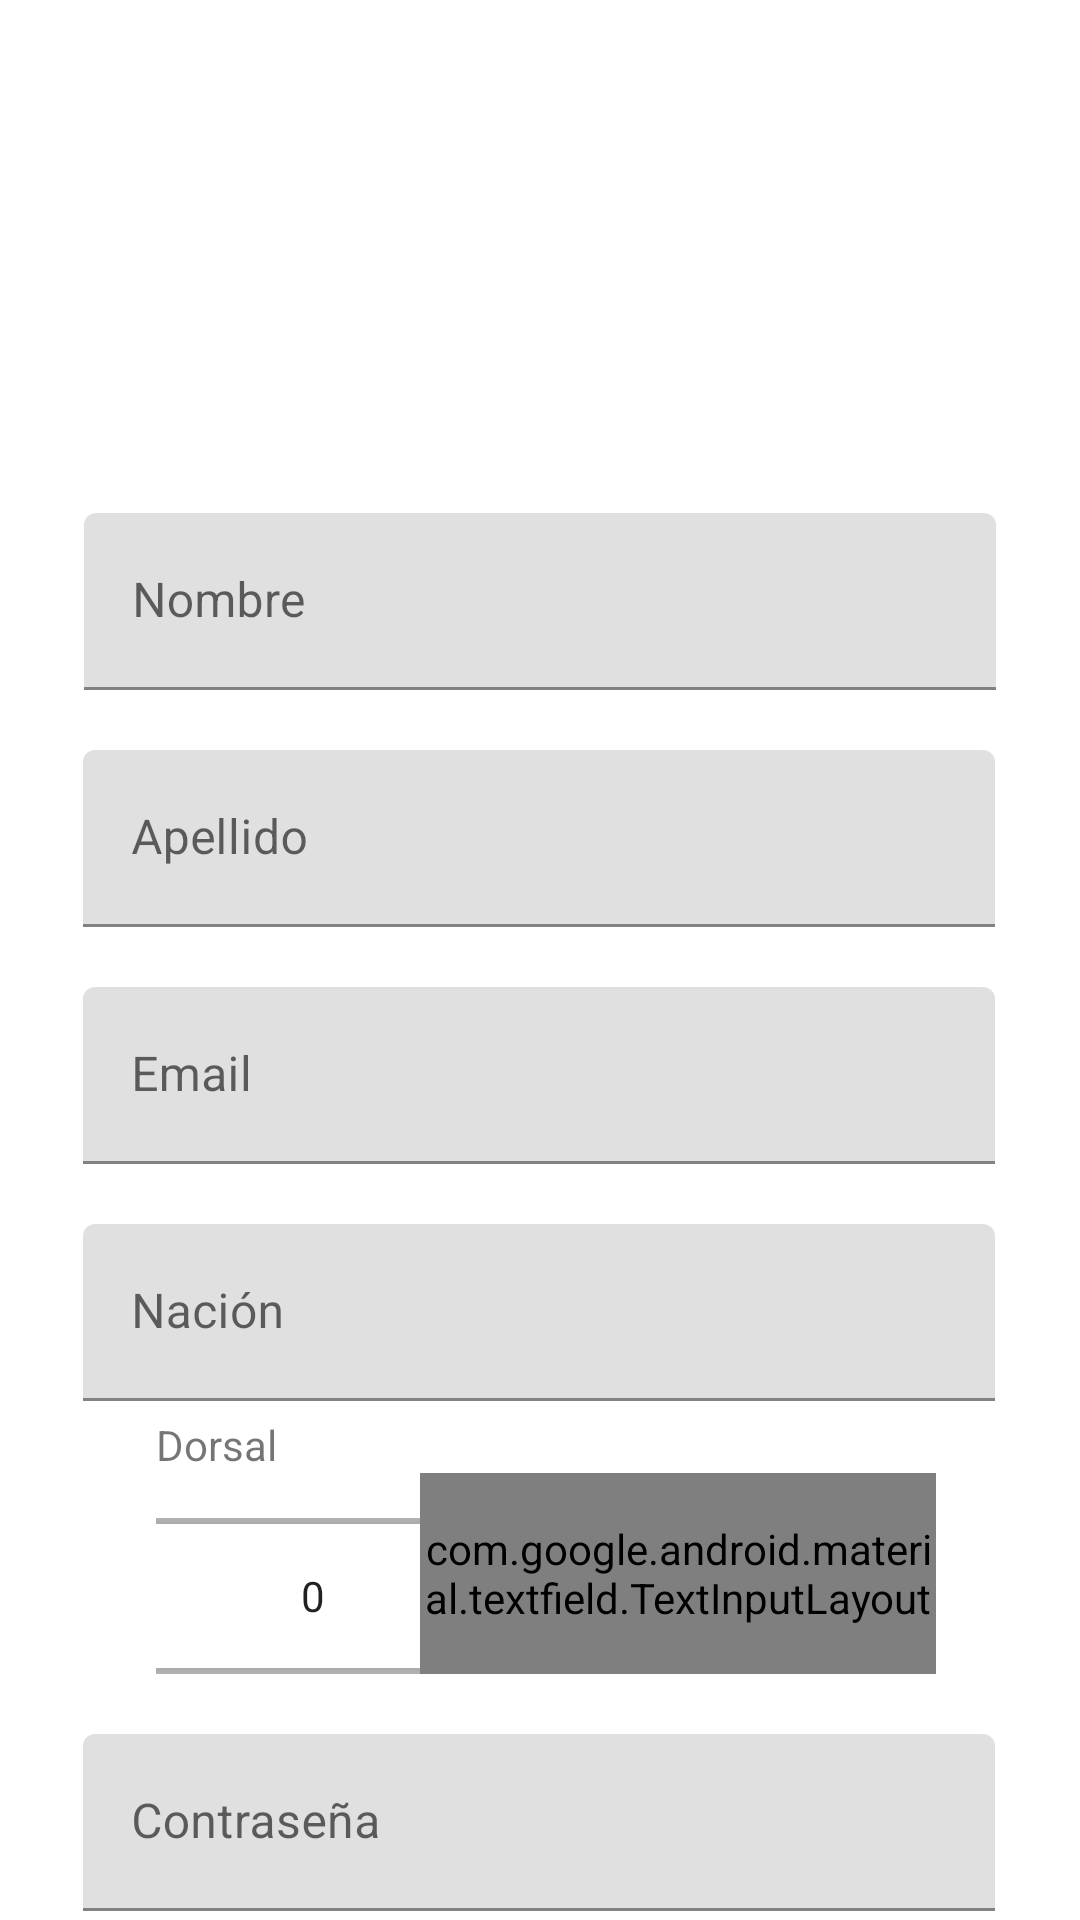

Here is an Android app screen rendered from its layout file. Give the layout XML and the strings, colors and styles it references.
<!-- AndroidManifest.xml: application theme AppTheme -->
<!-- res/layout/fragment_player_creation.xml -->
<?xml version="1.0" encoding="utf-8"?>
<androidx.constraintlayout.widget.ConstraintLayout
        xmlns:android="http://schemas.android.com/apk/res/android"
        xmlns:app="http://schemas.android.com/apk/res-auto"
        xmlns:tools="http://schemas.android.com/tools"
        android:layout_width="match_parent"
        android:layout_height="match_parent"
        tools:context=".MainActivity.players.playerCreation.PlayerCreationFragment">

    <ImageView
        android:id="@+id/photo"
        android:layout_width="299dp"
        android:layout_height="115dp"
        android:layout_marginTop="36dp"
        app:layout_constraintEnd_toEndOf="parent"
        app:layout_constraintStart_toStartOf="parent"
        app:layout_constraintTop_toTopOf="parent">

    </ImageView>

    <com.google.android.material.textfield.TextInputLayout
            android:id="@+id/name_label"
            android:layout_width="304dp"
            android:layout_height="59dp"
            android:layout_marginTop="20dp"
            android:hint="@string/name_player_creation"
            app:layout_constraintEnd_toEndOf="parent"
            app:layout_constraintStart_toStartOf="parent"
            app:layout_constraintTop_toBottomOf="@+id/photo">

            <com.google.android.material.textfield.TextInputEditText
                android:id="@+id/name_input"
                android:layout_width="match_parent"
                android:layout_height="match_parent">

            </com.google.android.material.textfield.TextInputEditText>

        </com.google.android.material.textfield.TextInputLayout>

        <com.google.android.material.textfield.TextInputLayout
            android:id="@+id/surname_label"
            android:layout_width="304dp"
            android:layout_height="59dp"
            android:layout_marginTop="20dp"
            android:hint="@string/surname_player_creation"
            app:layout_constraintEnd_toEndOf="parent"
            app:layout_constraintHorizontal_bias="0.495"
            app:layout_constraintStart_toStartOf="parent"
            app:layout_constraintTop_toBottomOf="@+id/name_label">

            <com.google.android.material.textfield.TextInputEditText
                android:id="@+id/surname_input"
                android:layout_width="match_parent"
                android:layout_height="match_parent">

            </com.google.android.material.textfield.TextInputEditText>

        </com.google.android.material.textfield.TextInputLayout>

        <com.google.android.material.textfield.TextInputLayout
            android:id="@+id/email_label"
            android:layout_width="304dp"
            android:layout_height="59dp"
            android:layout_marginTop="20dp"
            android:hint="@string/email_player_creation"
            app:layout_constraintEnd_toEndOf="parent"
            app:layout_constraintHorizontal_bias="0.495"
            app:layout_constraintStart_toStartOf="parent"
            app:layout_constraintTop_toBottomOf="@+id/surname_label">

            <com.google.android.material.textfield.TextInputEditText
                android:id="@+id/email_input"
                android:layout_width="match_parent"
                android:layout_height="match_parent">

            </com.google.android.material.textfield.TextInputEditText>

        </com.google.android.material.textfield.TextInputLayout>

        <com.google.android.material.textfield.TextInputLayout
            android:id="@+id/nation_label"
            android:layout_width="304dp"
            android:layout_height="59dp"
            android:layout_marginTop="20dp"
            android:hint="@string/nacionality_player_creation"
            app:layout_constraintEnd_toEndOf="parent"
            app:layout_constraintHorizontal_bias="0.495"
            app:layout_constraintStart_toStartOf="parent"
            app:layout_constraintTop_toBottomOf="@+id/email_label">

            <com.google.android.material.textfield.TextInputEditText
                android:id="@+id/nation_input"
                android:layout_width="match_parent"
                android:layout_height="match_parent">

            </com.google.android.material.textfield.TextInputEditText>

        </com.google.android.material.textfield.TextInputLayout>


    <androidx.appcompat.widget.AppCompatTextView
        android:layout_width="wrap_content"
        android:layout_height="wrap_content"
        android:layout_marginStart="52dp"
        android:text="@string/numberText_player_creation"
        app:layout_constraintBottom_toTopOf="@+id/number"
        app:layout_constraintStart_toStartOf="parent">

    </androidx.appcompat.widget.AppCompatTextView>

    <NumberPicker
        android:id="@+id/number"
        android:layout_width="105dp"
        android:layout_height="82dp"
        android:layout_marginStart="52dp"
        android:layout_marginTop="24dp"
        app:layout_constraintStart_toStartOf="parent"
        app:layout_constraintTop_toBottomOf="@+id/nation_label"></NumberPicker>


    <com.google.android.material.textfield.TextInputLayout
        android:id="@+id/position_label"
        style="@style/Widget.Material3.TextInputLayout.OutlinedBox.Dense.ExposedDropdownMenu"
        android:layout_width="172dp"
        android:layout_height="67dp"
        android:layout_marginTop="24dp"
        android:layout_marginEnd="48dp"
        android:hint="@string/position_player_creation"
        app:layout_constraintEnd_toEndOf="parent"
        app:layout_constraintTop_toBottomOf="@+id/nation_label">

        <AutoCompleteTextView
            android:id="@+id/position_item"
            android:layout_width="match_parent"
            android:layout_height="match_parent"
            android:inputType="none">

        </AutoCompleteTextView>

    </com.google.android.material.textfield.TextInputLayout>

    <com.google.android.material.textfield.TextInputLayout
            android:id="@+id/password_label"
            android:layout_width="304dp"
            android:layout_height="59dp"
            android:layout_marginTop="20dp"
            android:hint="@string/password_player_creation"
            app:layout_constraintEnd_toEndOf="parent"
            app:layout_constraintHorizontal_bias="0.495"
            app:layout_constraintStart_toStartOf="parent"
            app:layout_constraintTop_toBottomOf="@+id/position_label">

            <com.google.android.material.textfield.TextInputEditText
                android:id="@+id/password_input"
                android:layout_width="match_parent"
                android:layout_height="match_parent">

            </com.google.android.material.textfield.TextInputEditText>
        </com.google.android.material.textfield.TextInputLayout>

    <Button
        android:id="@+id/Crear"
        android:layout_width="wrap_content"
        android:layout_height="wrap_content"
        android:layout_marginTop="20dp"
        android:layout_marginEnd="76dp"
        android:text="@string/create_btn"
        app:layout_constraintEnd_toEndOf="parent"
        app:layout_constraintTop_toBottomOf="@+id/password_label"></Button>

    <Button
        android:id="@+id/Cancelar"
        android:layout_width="wrap_content"
        android:layout_height="wrap_content"
        android:layout_marginStart="84dp"
        android:layout_marginTop="20dp"
        android:text="@string/cancel_btn"
        app:layout_constraintStart_toStartOf="parent"
        app:layout_constraintTop_toBottomOf="@+id/password_label">

    </Button>

</androidx.constraintlayout.widget.ConstraintLayout>
<!-- resources referenced by this layout -->
<resources>
  <string name="cancel_btn">Cancelar</string>
  <string name="create_btn">Crear</string>
  <string name="email_player_creation">Email</string>
  <string name="nacionality_player_creation">Nación</string>
  <string name="name_player_creation">Nombre</string>
  <string name="numberText_player_creation">Dorsal</string>
  <string name="password_player_creation">Contraseña</string>
  <string name="position_player_creation">Posición</string>
  <string name="surname_player_creation">Apellido</string>
</resources>
